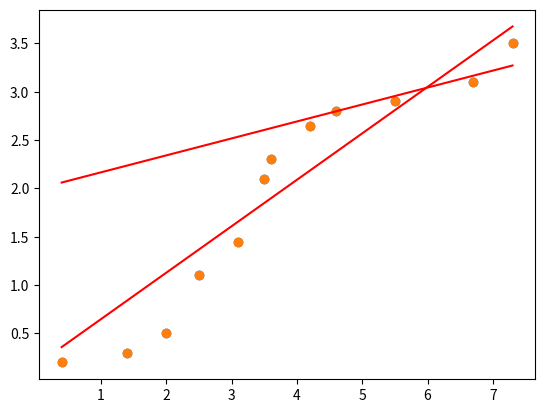

Generate this figure with matplotlib:
import numpy as np
import matplotlib.pyplot as plt



def prediction(theta0, theta1, x):
    return theta0 + (theta1 * x)

def error_func(theta0, theta1, x, y):
    return prediction(theta0, theta1, x) - y

def renew_theta(theta0, theta1, x, y, alpha, n):
    for _ in range(n):
        error = error_func(theta0, theta1, x, y)
        
        theta0 = theta0 - (alpha * error.mean())
        theta1 = theta1 - (alpha * error.mean()) * x
    return theta0, theta1

def renew_theta(theta0, theta1, x, y, alpha, n):
    for i in range(n):
        error = error_func(theta0, theta1, x, y)
        
        theta0 = theta0 - alpha * (error.mean())
        theta1 = theta1 - (alpha * (error * x).mean())
        
        # 처음의 가설함수와 세타를 100번 갱신한 후의 가설함수를 출력
        
        if(i % 99 == 0):
            plt.scatter(x,y)
            plt.plot(x, prediction(theta0, theta1, x), color = 'red')
            plt.show()
    
    return theta0, theta1


x = np.array([0.4, 1.4, 2, 2.5, 3.1, 3.5, 3.6, 4.2, 4.6, 5.5, 6.7, 7.3])
y = np.array([0.2, 0.3, 0.5, 1.1, 1.45, 2.1, 2.3, 2.65, 2.8, 2.9, 3.1, 3.5])

theta0 = 2
theta1 = 0
alpha = 0.1

renew_theta(theta0, theta1, x, y, alpha, 100)